The GitHub repository K1019feather/OSSteamProject contains a labelled image folder "final_dataset" with 5 categories: cardboard, glass, metal, paper, plastic. Examples follow, each with its label.

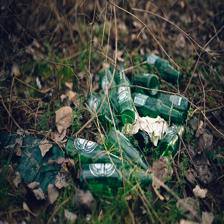
Label: glass

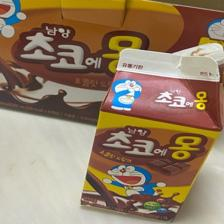
Label: paper

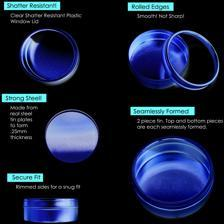
Label: metal

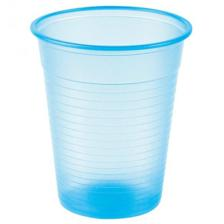
Label: plastic

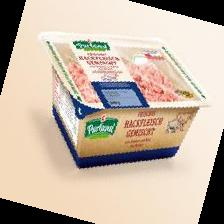
Label: cardboard

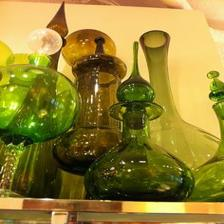
Label: glass
